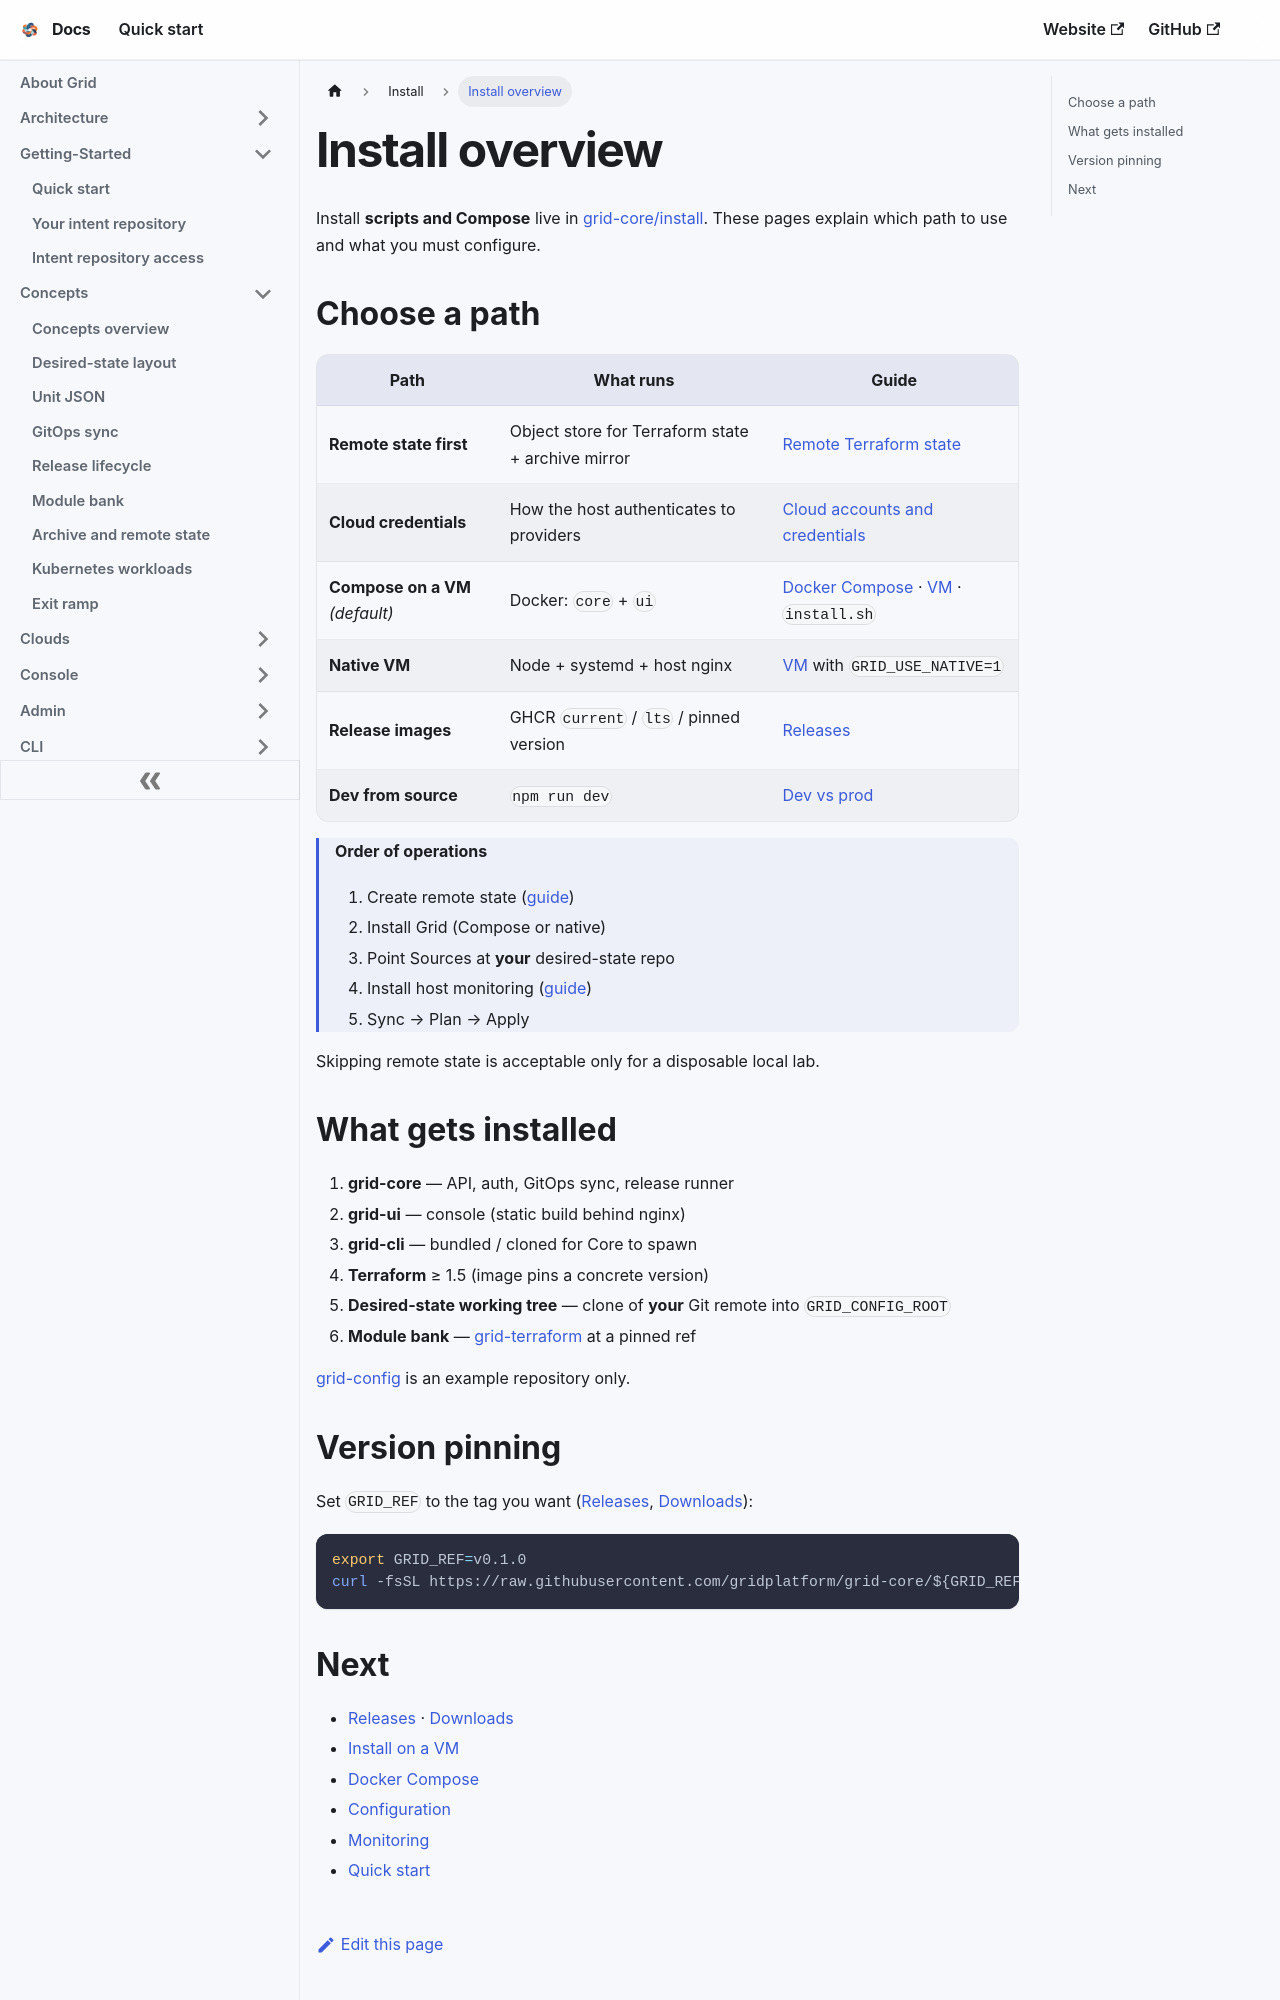

repository: gridplatform/doc · page: Install/Overview.html · generator: docusaurus

---
title: Install overview
---

# Install overview

Install **scripts and Compose** live in [grid-core/install](https://github.com/gridplatform/grid-core/tree/main/install). These pages explain which path to use and what you must configure.

## Choose a path

| Path | What runs | Guide |
|------|-----------|--------|
| **Remote state first** | Object store for Terraform state + archive mirror | [Remote Terraform state](./Remote_State.md) |
| **Cloud credentials** | How the host authenticates to providers | [Cloud accounts and credentials](./Cloud_Accounts.md) |
| **Compose on a VM** *(default)* | Docker: `core` + `ui` | [Docker Compose](./Docker_Compose.md) · [VM](./VM.md) · `install.sh` |
| **Native VM** | Node + systemd + host nginx | [VM](./VM.md) with `GRID_USE_NATIVE=1` |
| **Release images** | GHCR `current` / `lts` / pinned version | [Releases](./Releases.md) |
| **Dev from source** | `npm run dev` | [Dev vs prod](./Dev_Vs_Prod.md) |

> **Order of operations**  
> 1. Create remote state ([guide](./Remote_State.md))  
> 2. Install Grid (Compose or native)  
> 3. Point Sources at **your** desired-state repo  
> 4. Install host monitoring ([guide](./Monitoring.md))  
> 5. Sync → Plan → Apply  

Skipping remote state is acceptable only for a disposable local lab.

## What gets installed

1. **grid-core** — API, auth, GitOps sync, release runner  
2. **grid-ui** — console (static build behind nginx)  
3. **grid-cli** — bundled / cloned for Core to spawn  
4. **Terraform** ≥ 1.5 (image pins a concrete version)  
5. **Desired-state working tree** — clone of **your** Git remote into `GRID_CONFIG_ROOT`  
6. **Module bank** — [grid-terraform](https://github.com/gridplatform/grid-terraform) at a pinned ref  

[grid-config](https://github.com/gridplatform/grid-config) is an example repository only.
